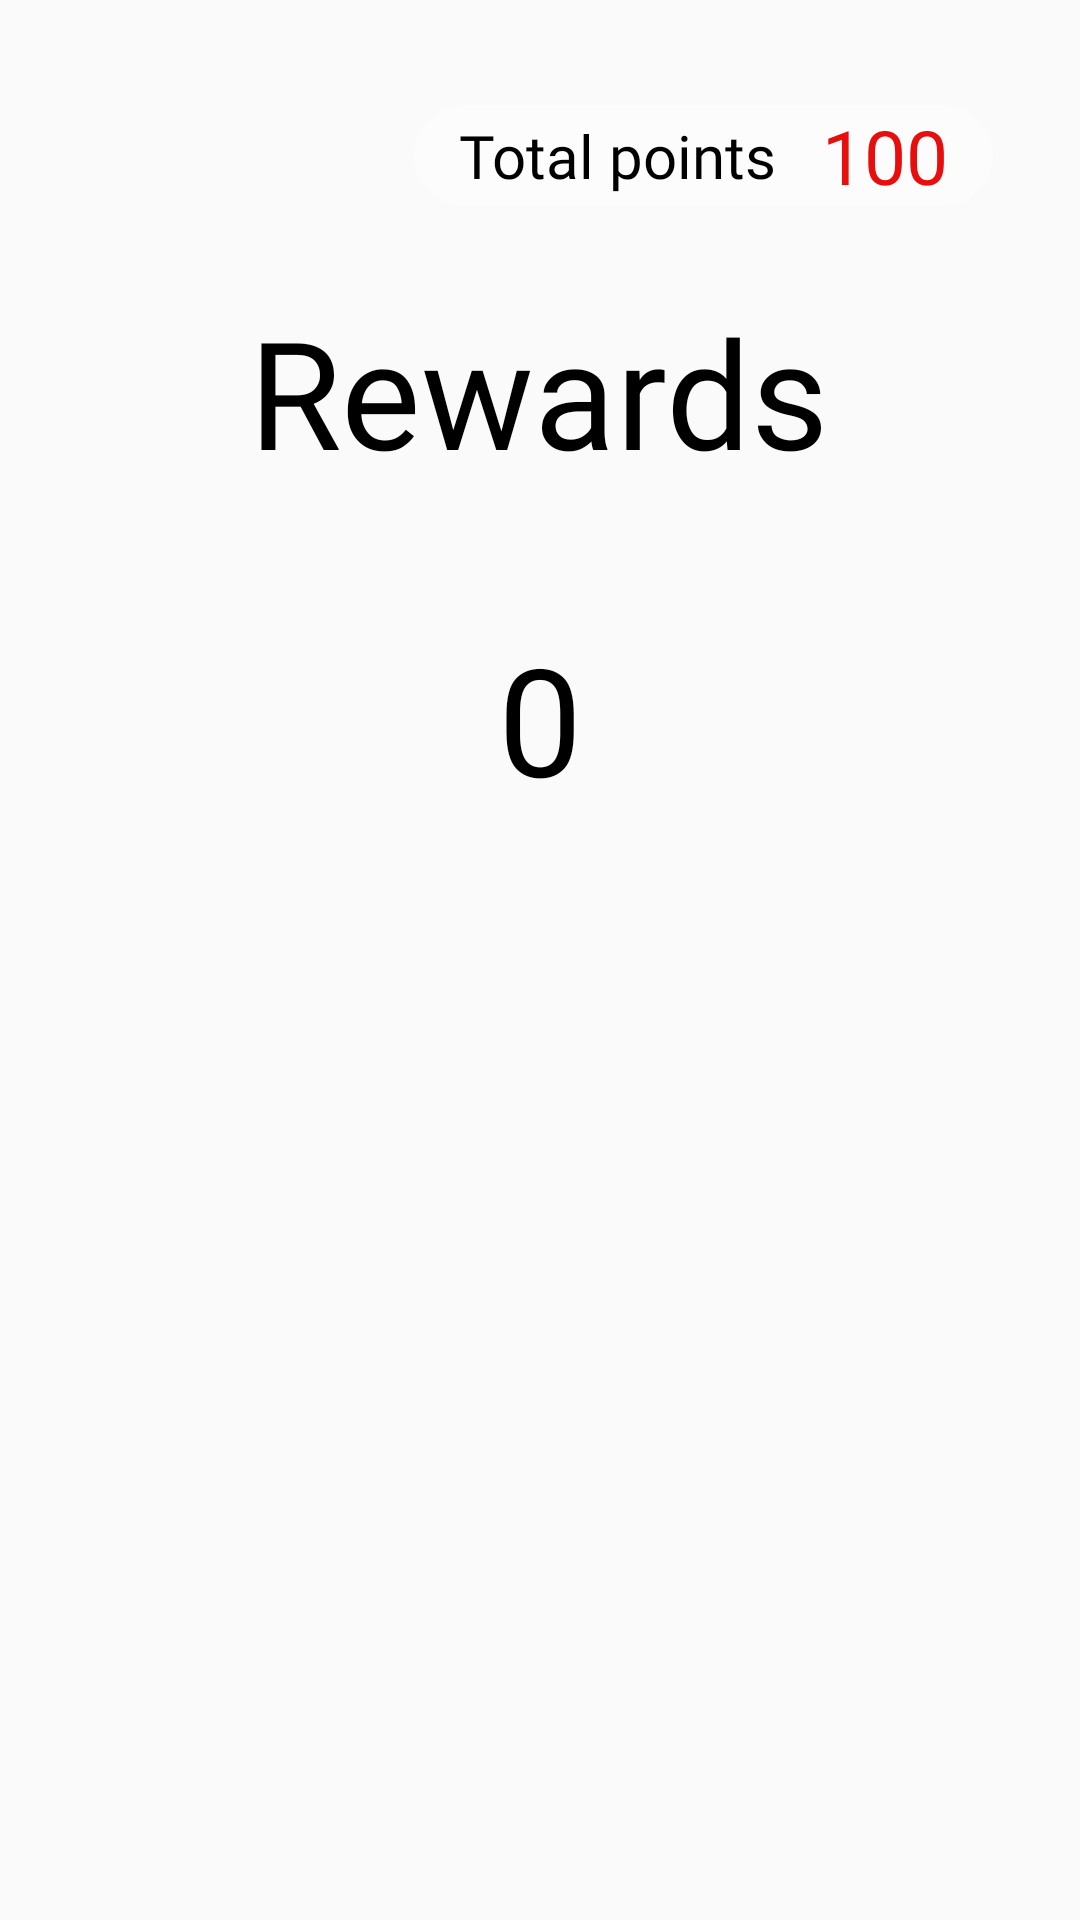

The Android layout XML behind this screen, and the referenced resources:
<!-- AndroidManifest.xml: application theme Theme.TestTimer -->
<!-- res/layout/fragment_reward.xml -->
<?xml version="1.0" encoding="utf-8"?>
<androidx.constraintlayout.widget.ConstraintLayout xmlns:android="http://schemas.android.com/apk/res/android"
    xmlns:app="http://schemas.android.com/apk/res-auto"
    xmlns:tools="http://schemas.android.com/tools"
    android:layout_width="match_parent"
    android:layout_height="match_parent"
    android:background="@drawable/reward_bg"
    >

    <TextView
        android:id="@+id/reward_txt"
        android:layout_width="wrap_content"
        android:layout_height="wrap_content"
        android:layout_marginTop="-350dp"
        android:fontFamily="@font/jost"
        android:text="Rewards"
        android:textColor="@android:color/background_dark"
        android:textSize="50sp"
        app:layout_constraintBottom_toBottomOf="parent"

        app:layout_constraintEnd_toEndOf="parent"
        app:layout_constraintHorizontal_bias="0.498"
        app:layout_constraintStart_toStartOf="parent"
        app:layout_constraintTop_toTopOf="parent"
        app:layout_constraintVertical_bias="0.484" />


    

    <TextView
        android:id="@+id/current_points"
        android:layout_width="wrap_content"
        android:layout_height="wrap_content"
        android:layout_marginTop="-350dp"
        android:fontFamily="@font/jost"
        android:text="0"
        android:textColor="@android:color/background_dark"
        android:textSize="50sp"
        app:layout_constraintBottom_toBottomOf="parent"

        app:layout_constraintEnd_toEndOf="parent"
        app:layout_constraintStart_toStartOf="parent"
        app:layout_constraintTop_toTopOf="parent"
        app:layout_constraintVertical_bias="0.602" />

    <Button
        android:id="@+id/button"
        android:layout_width="40dp"
        android:layout_height="40dp"
        android:layout_marginStart="24dp"
        android:layout_marginTop="28dp"
        android:background="@drawable/menu_icon2"
        app:layout_constraintStart_toStartOf="parent"
        app:layout_constraintTop_toTopOf="parent" />

    
    <LinearLayout
        android:id="@+id/layout_totalpts"
        android:layout_width="wrap_content"
        android:layout_height="wrap_content"
        android:layout_marginTop="35dp"
        android:layout_marginEnd="20dp"
        android:paddingStart="15dp"
        android:paddingEnd="15dp"
        android:background="@drawable/round_rect"
        android:gravity="center"
        app:layout_constraintEnd_toEndOf="parent"
        app:layout_constraintHorizontal_bias="0.938"
        app:layout_constraintStart_toStartOf="parent"
        app:layout_constraintTop_toTopOf="parent">

        <TextView
            android:id="@+id/total_points"
            android:layout_width="wrap_content"
            android:layout_height="wrap_content"
            android:fontFamily="@font/jost"
            android:text="@string/totalpoints"
            android:textColor="@color/black"
            android:textSize="20sp"
            app:layout_constraintEnd_toEndOf="parent"
            app:layout_constraintHorizontal_bias="0.739"
            app:layout_constraintStart_toStartOf="parent"
            tools:layout_editor_absoluteY="164dp" />

        <TextView
            android:id="@+id/points"
            android:layout_width="wrap_content"
            android:layout_height="wrap_content"
            android:layout_marginStart="15dp"
            android:fontFamily="@font/jost"
            android:text="@string/points"
            android:textColor="#E80E0E"
            android:textSize="25sp"
            app:layout_constraintStart_toEndOf="@id/total_points" />

    </LinearLayout>


</androidx.constraintlayout.widget.ConstraintLayout>
<!-- resources referenced by this layout -->
<resources>
  <!-- drawable round_rect (drawable) -->
  <?xml version="1.0" encoding="utf-8"?>
  <shape android:shape="rectangle" xmlns:android="http://schemas.android.com/apk/res/android">
  
      <solid android:color="#66FFFFFF"/>
      <corners android:radius="30dp"/>
  </shape>
  <string name="points">100</string>
  <string name="totalpoints">Total points</string>
  <style name="Theme.TestTimer" parent="Theme.AppCompat.Light.NoActionBar">
          
          <item name="colorPrimary">@color/purple_500</item>
          <item name="colorPrimaryVariant">@color/purple_700</item>
          <item name="colorOnPrimary">@color/white</item>
          
          <item name="colorSecondary">@color/teal_200</item>
          <item name="colorSecondaryVariant">@color/teal_700</item>
          <item name="colorOnSecondary">@color/black</item>
          
          <item name="android:statusBarColor">?attr/colorPrimaryVariant</item>
          
      </style>
  <!-- not gathered from this repository: default colours our renderer supplied (Android Studio template values) -->
  <color name="purple_500">#FF6200EE</color>
  <color name="purple_700">#FF3700B3</color>
  <color name="teal_200">#FF03DAC5</color>
  <color name="teal_700">#FF018786</color>
  <color name="black">#FF000000</color>
  <color name="white">#FFFFFFFF</color>
</resources>
